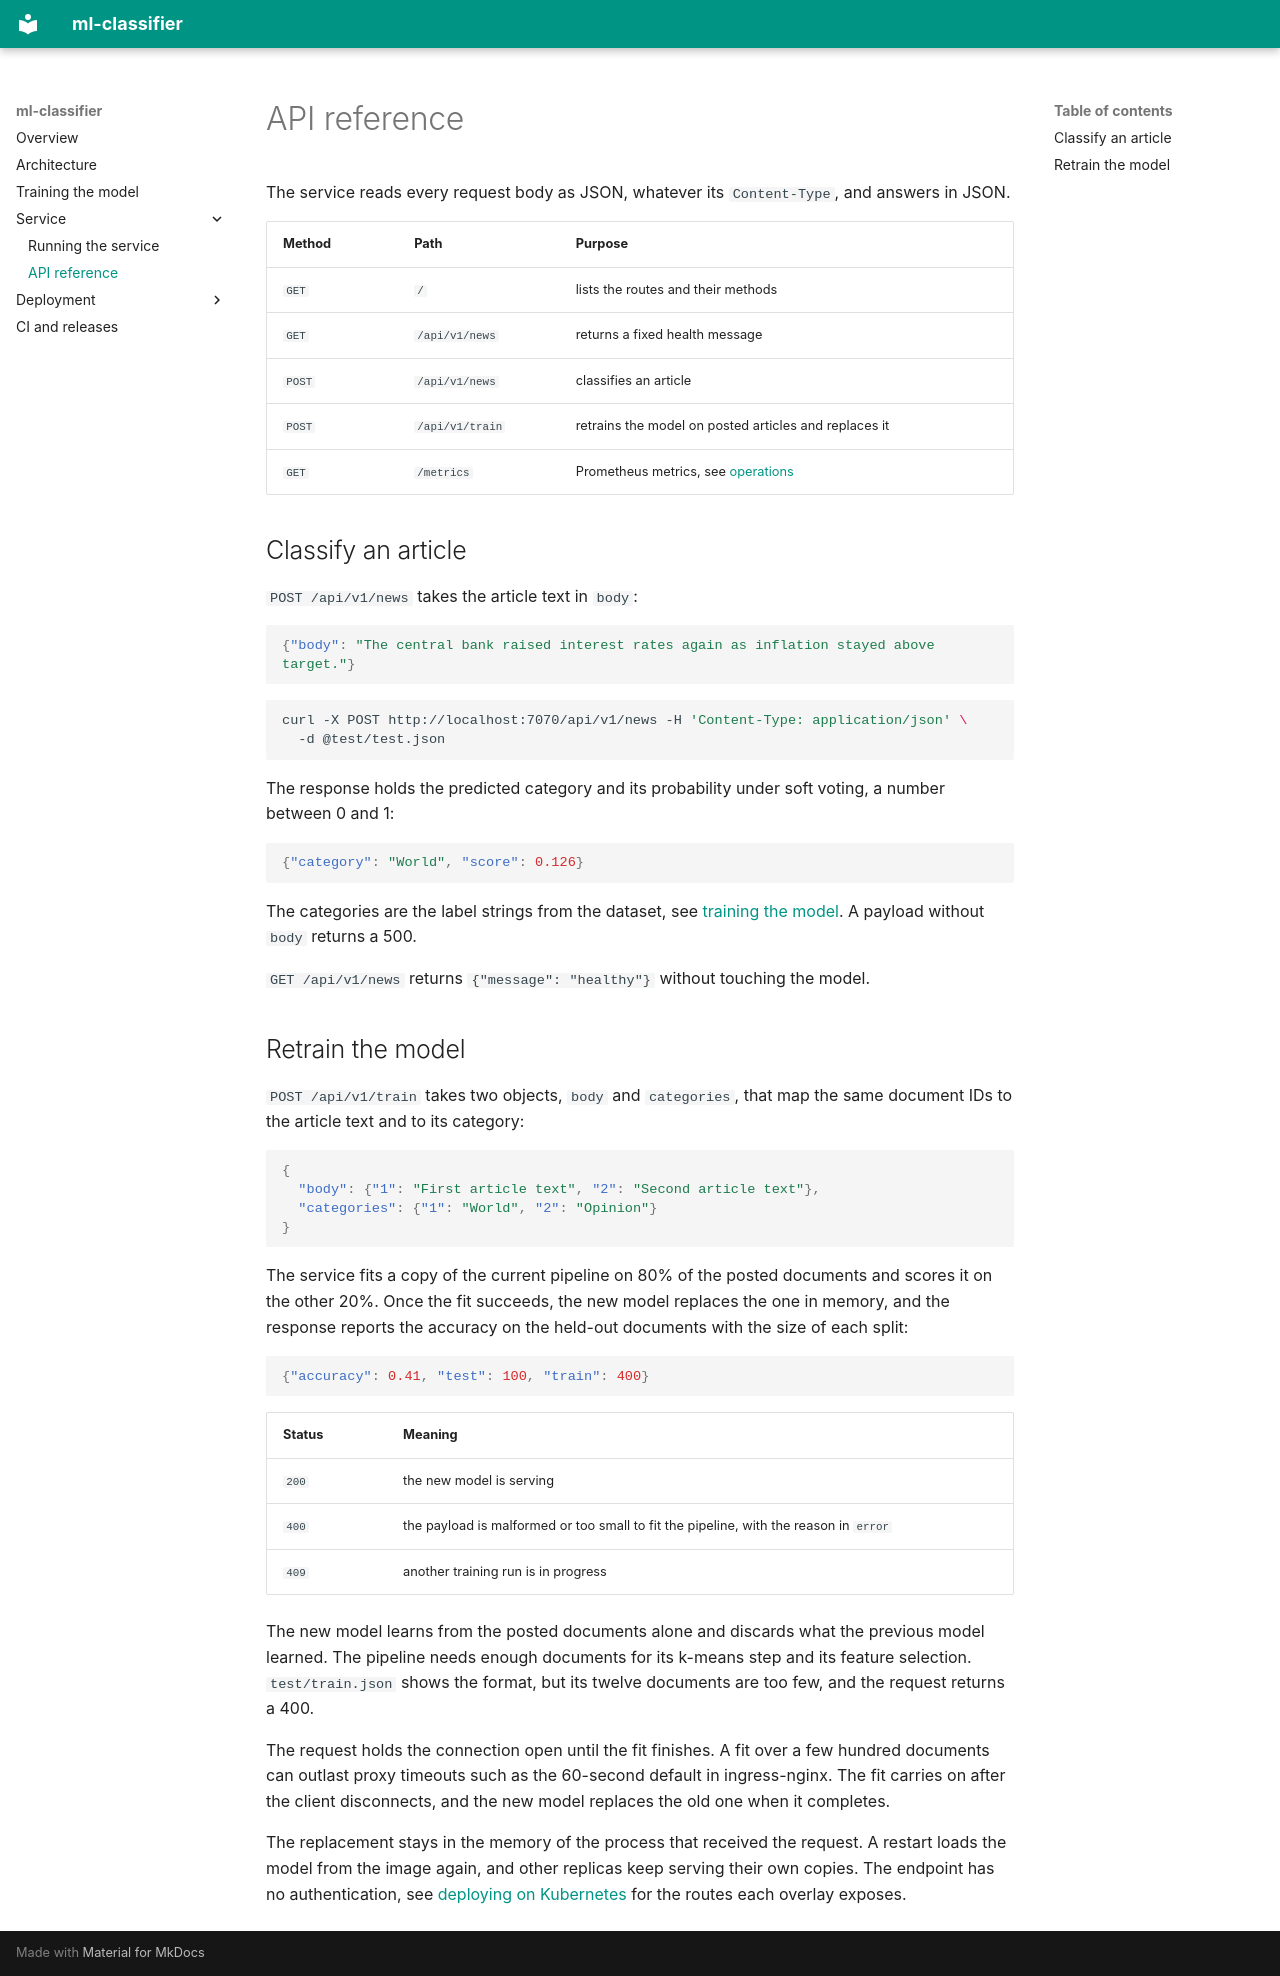

repository: saidsef/ml-classifier · page: api/index.html · generator: mkdocs

# API reference

The service reads every request body as JSON, whatever its `Content-Type`, and answers in JSON.

| Method | Path | Purpose |
| --- | --- | --- |
| `GET` | `/` | lists the routes and their methods |
| `GET` | `/api/v1/news` | returns a fixed health message |
| `POST` | `/api/v1/news` | classifies an article |
| `POST` | `/api/v1/train` | retrains the model on posted articles and replaces it |
| `GET` | `/metrics` | Prometheus metrics, see [operations](operations.md#metrics) |

## Classify an article

`POST /api/v1/news` takes the article text in `body`:

```json
{"body": "The central bank raised interest rates again as inflation stayed above target."}
```

```shell
curl -X POST http://localhost:7070/api/v1/news -H 'Content-Type: application/json' \
  -d @test/test.json
```

The response holds the predicted category and its probability under soft voting, a number between
0 and 1:

```json
{"category": "World", "score": 0.126}
```

The categories are the label strings from the dataset, see
[training the model](model.md#dataset). A payload without `body` returns a 500.

`GET /api/v1/news` returns `{"message": "healthy"}` without touching the model.

## Retrain the model

`POST /api/v1/train` takes two objects, `body` and `categories`, that map the same document IDs to
the article text and to its category:

```json
{
  "body": {"1": "First article text", "2": "Second article text"},
  "categories": {"1": "World", "2": "Opinion"}
}
```

The service fits a copy of the current pipeline on 80% of the posted documents and scores it on
the other 20%. Once the fit succeeds, the new model replaces the one in memory, and the response
reports the accuracy on the held-out documents with the size of each split:

```json
{"accuracy": 0.41, "test": 100, "train": 400}
```

| Status | Meaning |
| --- | --- |
| `200` | the new model is serving |
| `400` | the payload is malformed or too small to fit the pipeline, with the reason in `error` |
| `409` | another training run is in progress |

The new model learns from the posted documents alone and discards what the previous model
learned. The pipeline needs enough documents for its k-means step and its feature selection.
`test/train.json` shows the format, but its twelve documents are too few, and the request returns
a 400.

The request holds the connection open until the fit finishes. A fit over a few hundred documents
can outlast proxy timeouts such as the 60-second default in ingress-nginx. The fit carries on
after the client disconnects, and the new model replaces the old one when it completes.

The replacement stays in the memory of the process that received the request. A restart loads the
model from the image again, and other replicas keep serving their own copies. The endpoint has no
authentication, see [deploying on Kubernetes](deploying.md#exposure) for the routes each overlay
exposes.
